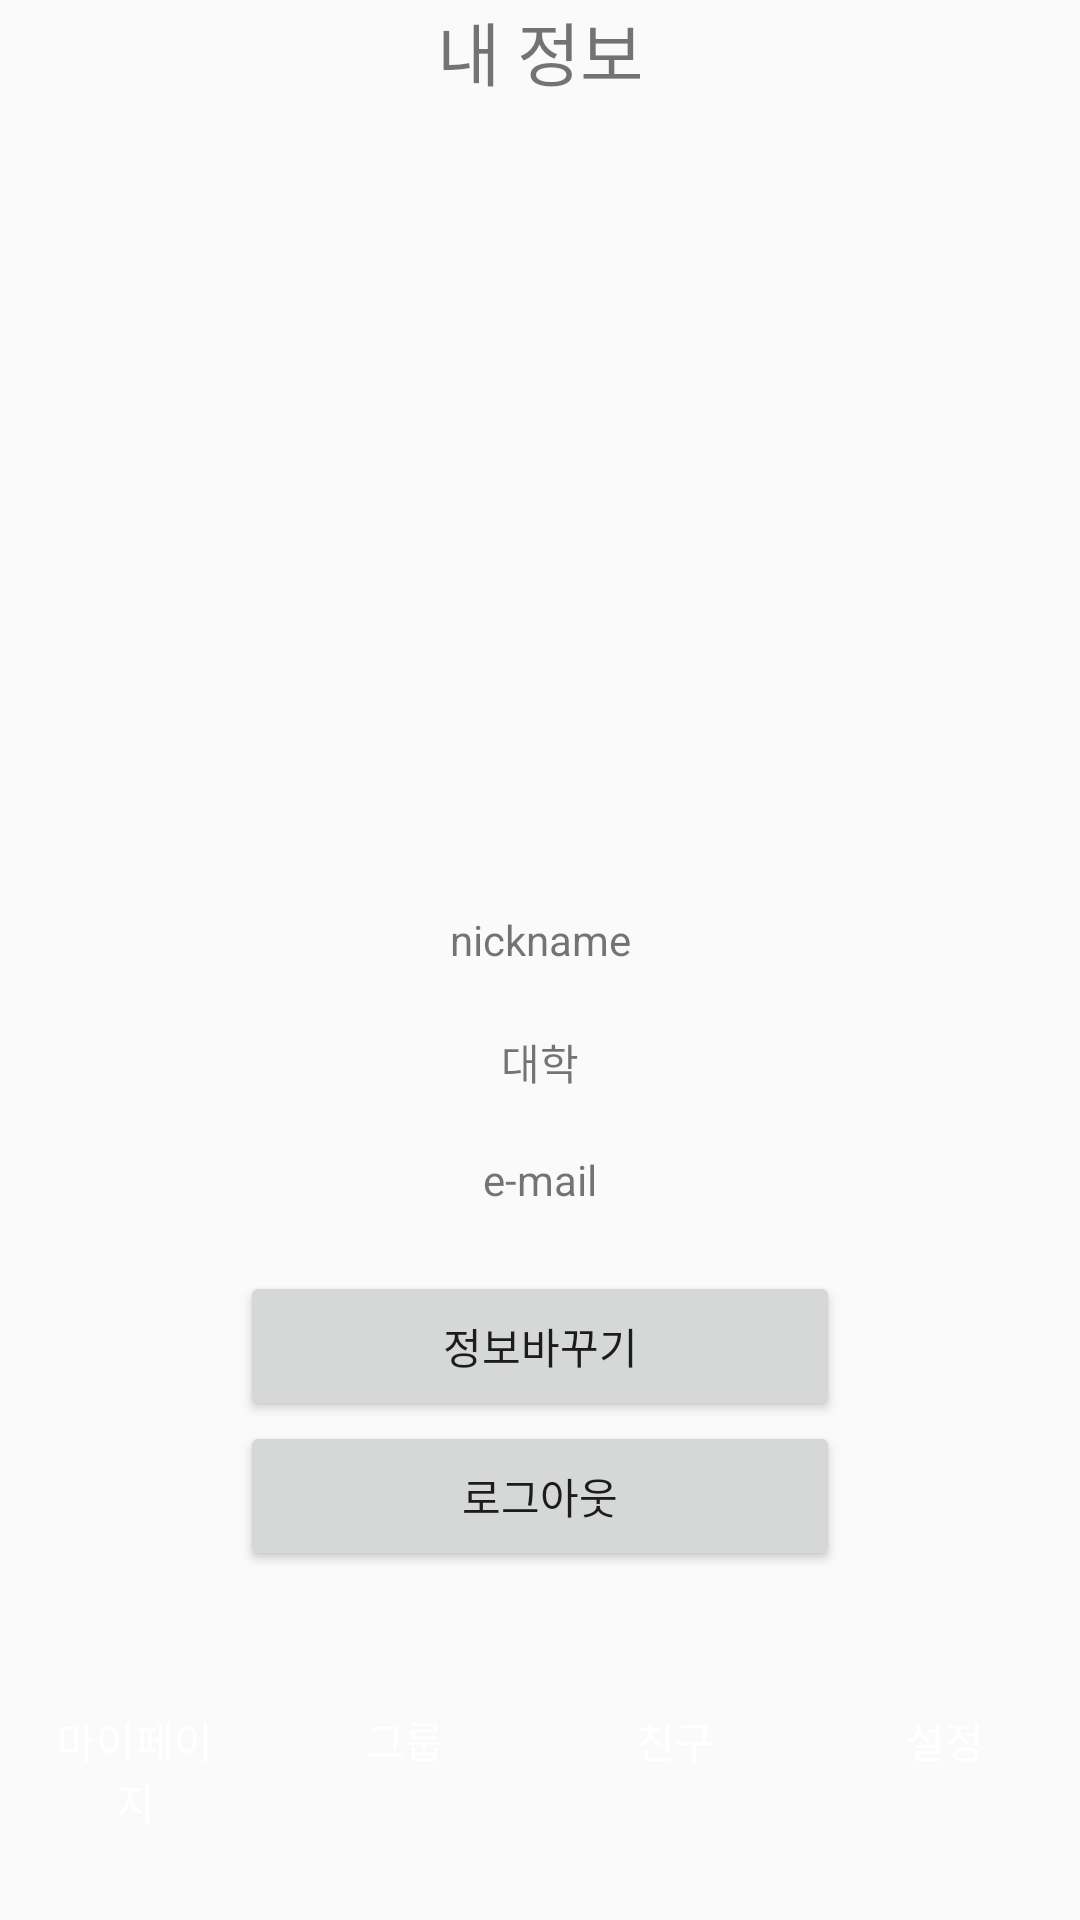

This screen was rendered from an Android layout file. Write that file and the resources it references.
<!-- AndroidManifest.xml: application theme Theme.TeamOne -->
<!-- res/layout/activity_settings.xml -->
<?xml version="1.0" encoding="utf-8"?>
<LinearLayout
    xmlns:android="http://schemas.android.com/apk/res/android"
    xmlns:app="http://schemas.android.com/apk/res-auto"
    xmlns:tools="http://schemas.android.com/tools"
    android:layout_width="match_parent"
    android:layout_height="match_parent"
    android:orientation="vertical"
    android:id="@+id/miLayout">

    <TextView
        android:id="@+id/title"
        android:layout_width="match_parent"
        android:layout_height="wrap_content"
        android:gravity="center_horizontal"
        android:text="내 정보"
        android:textAlignment="center"
        android:layout_marginBottom="20sp"
        android:textSize="23sp"/>

    <ImageView
        android:id="@+id/imageView"
        android:layout_width="200sp"
        android:layout_height="150sp"
        android:layout_gravity="center"
        tools:srcCompat="@tools:sample/avatars"
        android:layout_marginBottom="100dp"/>





    <LinearLayout
        android:layout_width="match_parent"
        android:layout_height="wrap_content"
        android:orientation="vertical"
        android:layout_gravity="center">

                <TextView
                    android:id="@+id/nicknames"
                    android:layout_width="match_parent"
                    android:layout_height="40sp"
                    android:text = "nickname"
                    android:textAlignment="center"
                    android:gravity="center_horizontal" />

                <TextView
                    android:id="@+id/schools"
                    android:layout_width="match_parent"
                    android:layout_height="40sp"
                    android:text = "대학"
                    android:textAlignment="center"
                    android:gravity="center_horizontal" />

                <TextView
                    android:id="@+id/Email"
                    android:layout_width="match_parent"
                    android:layout_height="40sp"
                    android:text = "e-mail"
                    android:textAlignment="center"
                    android:gravity="center_horizontal"/>

                <Button
                    android:layout_width="200sp"
                    android:layout_height="50sp"
                    android:layout_gravity="center"
                    android:text = "정보바꾸기"
                    android:id="@+id/btnChangeInfo"/>



            </LinearLayout>


    <Button
        android:id="@+id/btnLogout"
        android:layout_width="200sp"
        android:layout_height="50sp"
        android:layout_gravity="center"
        android:text = "로그아웃"
        />


    <LinearLayout
        android:layout_width="match_parent"
        android:layout_height="match_parent"
        android:orientation="horizontal"
        android:layout_gravity="bottom">

        <Button
            android:id="@+id/btnMyPage"
            android:layout_width="wrap_content"
            android:layout_height="70sp"
            android:layout_weight="1"
            android:text="마이페이지"
            android:background="@drawable/button1"
            android:textColor="@color/white"
            android:layout_margin="5dp"
            android:layout_gravity="bottom"
            />

        <Button
            android:id="@+id/btnGroup"
            android:layout_width="wrap_content"
            android:layout_height="70sp"
            android:layout_weight="1"
            android:text="그룹"
            android:background="@drawable/button1"
            android:textColor="@color/white"
            android:layout_margin="5dp"
            android:layout_gravity="bottom"/>

        <Button
            android:id="@+id/btnFriend"
            android:layout_width="wrap_content"
            android:layout_height="70sp"
            android:layout_weight="1"
            android:text="친구"
            android:background="@drawable/button1"
            android:textColor="@color/white"
            android:layout_margin="5dp"
            android:layout_gravity="bottom"/>

        <Button
            android:id="@+id/btnSetUp"
            android:layout_width="wrap_content"
            android:layout_height="70sp"
            android:layout_weight="1"
            android:text="설정"
            android:background="@drawable/button1"
            android:textColor="@color/white"
            android:layout_margin="5dp"
            android:layout_gravity="bottom"/>


    </LinearLayout>

</LinearLayout>
<!-- resources referenced by this layout -->
<resources>
  <color name="white">#FFFFFFFF</color>
  <!-- drawable button1 (drawable) -->
  <?xml version="1.0" encoding="utf-8"?>
  <shape xmlns:android="http://schemas.android.com/apk/res/android">
      <solid android:color="@drawable/buttoncolor" />
      <stroke
          android:width="0dp"
          android:color="@color/mainColor" />
      <padding android:bottom="10dp" android:top="10dp" android:left="10dp" android:right="10dp"/>
      <corners
          android:topLeftRadius="5dp"
          android:topRightRadius="5dp"
          android:bottomLeftRadius="5dp"
          android:bottomRightRadius="5dp"
          />
  </shape>
  <style name="Theme.TeamOne" parent="Theme.AppCompat.Light">
          
          <item name="colorPrimary">#C14E41</item>
          <item name="colorPrimaryVariant">@color/mainColor</item>
          <item name="colorOnPrimary">@color/white</item>
  
          
          <item name="colorSecondary">@color/teal_200</item>
          <item name="colorSecondaryVariant">@color/teal_700</item>
          <item name="colorOnSecondary">@color/black</item>
          
          <item name="windowActionBar">false</item>
          <item name="windowNoTitle">true</item>
          <item name="android:statusBarColor" tools:targetApi="l">@color/mainColor</item>
          
      </style>
  <color name="mainColor">#FFFFaa66</color>
  <color name="teal_200">#FF03DAC5</color>
  <color name="teal_700">#FF018786</color>
  <color name="black">#FF000000</color>
</resources>
